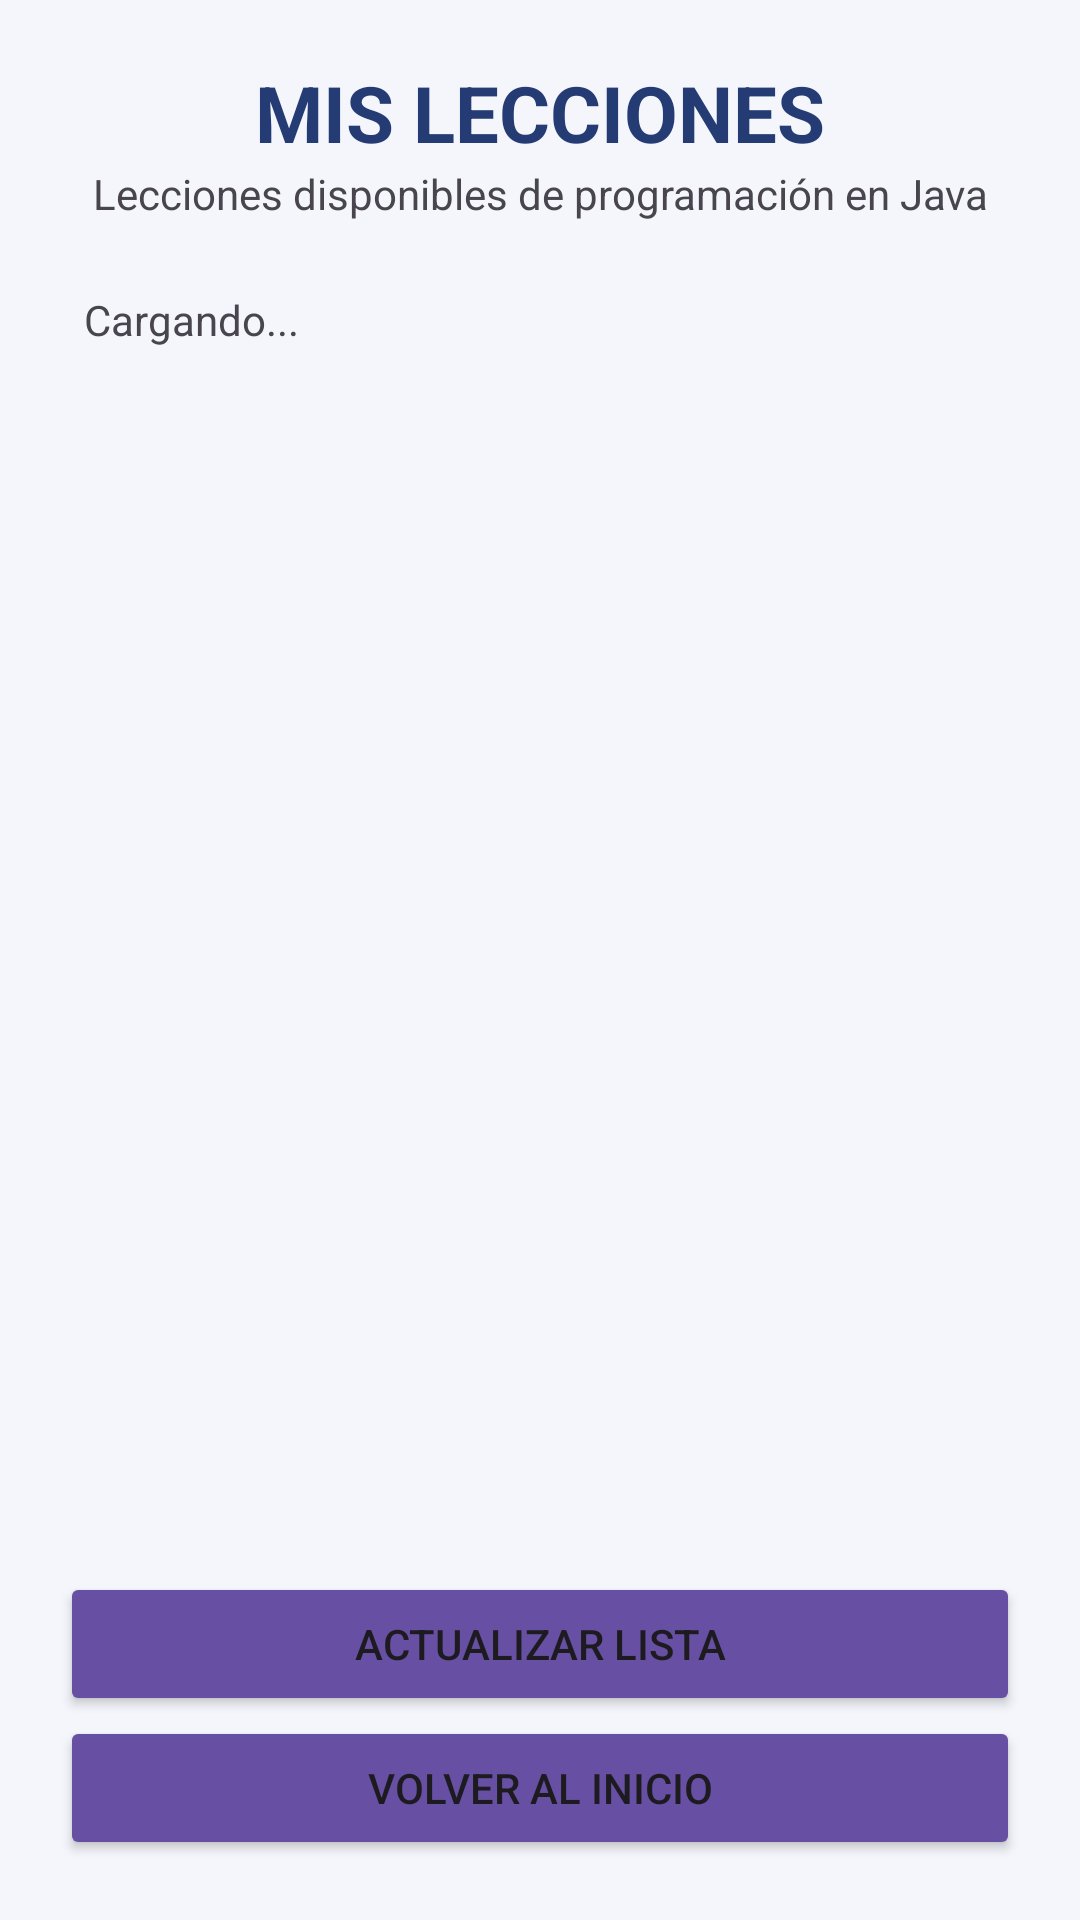

Write the Android layout XML for this screen, with the resource values it uses.
<!-- AndroidManifest.xml: application theme Theme.GualiTutorFase3 -->
<!-- res/layout/activity_lecciones.xml -->
<?xml version="1.0" encoding="utf-8"?>
<LinearLayout xmlns:android="http://schemas.android.com/apk/res/android" android:layout_width="match_parent" android:layout_height="match_parent" android:orientation="vertical" android:padding="20dp" android:background="#F4F6FB">
    <TextView android:layout_width="match_parent" android:layout_height="wrap_content" android:text="MIS LECCIONES" android:textSize="26sp" android:textStyle="bold" android:textColor="#243B73" android:gravity="center"/>
    <TextView android:layout_width="match_parent" android:layout_height="wrap_content" android:text="Lecciones disponibles de programación en Java" android:gravity="center" android:layout_marginBottom="15dp"/>
    <TextView android:id="@+id/estadoLecciones" android:layout_width="match_parent" android:layout_height="wrap_content" android:text="Cargando..." android:padding="8dp"/>
    <ListView android:id="@+id/listaLecciones" android:layout_width="match_parent" android:layout_height="0dp" android:layout_weight="1"/>
    <Button android:id="@+id/btnActualizarLecciones" android:layout_width="match_parent" android:layout_height="wrap_content" android:text="Actualizar lista" android:backgroundTint="#6750A4"/>
    <Button android:id="@+id/btnVolver" android:layout_width="match_parent" android:layout_height="wrap_content" android:text="Volver al inicio" android:backgroundTint="#6750A4"/>
</LinearLayout>
<!-- resources referenced by this layout -->
<resources>
  <style name="Theme.GualiTutorFase3" parent="Base.Theme.GualiTutorFase3" />
  <style name="Base.Theme.GualiTutorFase3" parent="Theme.Material3.DayNight.NoActionBar">
          
          
      </style>
</resources>
